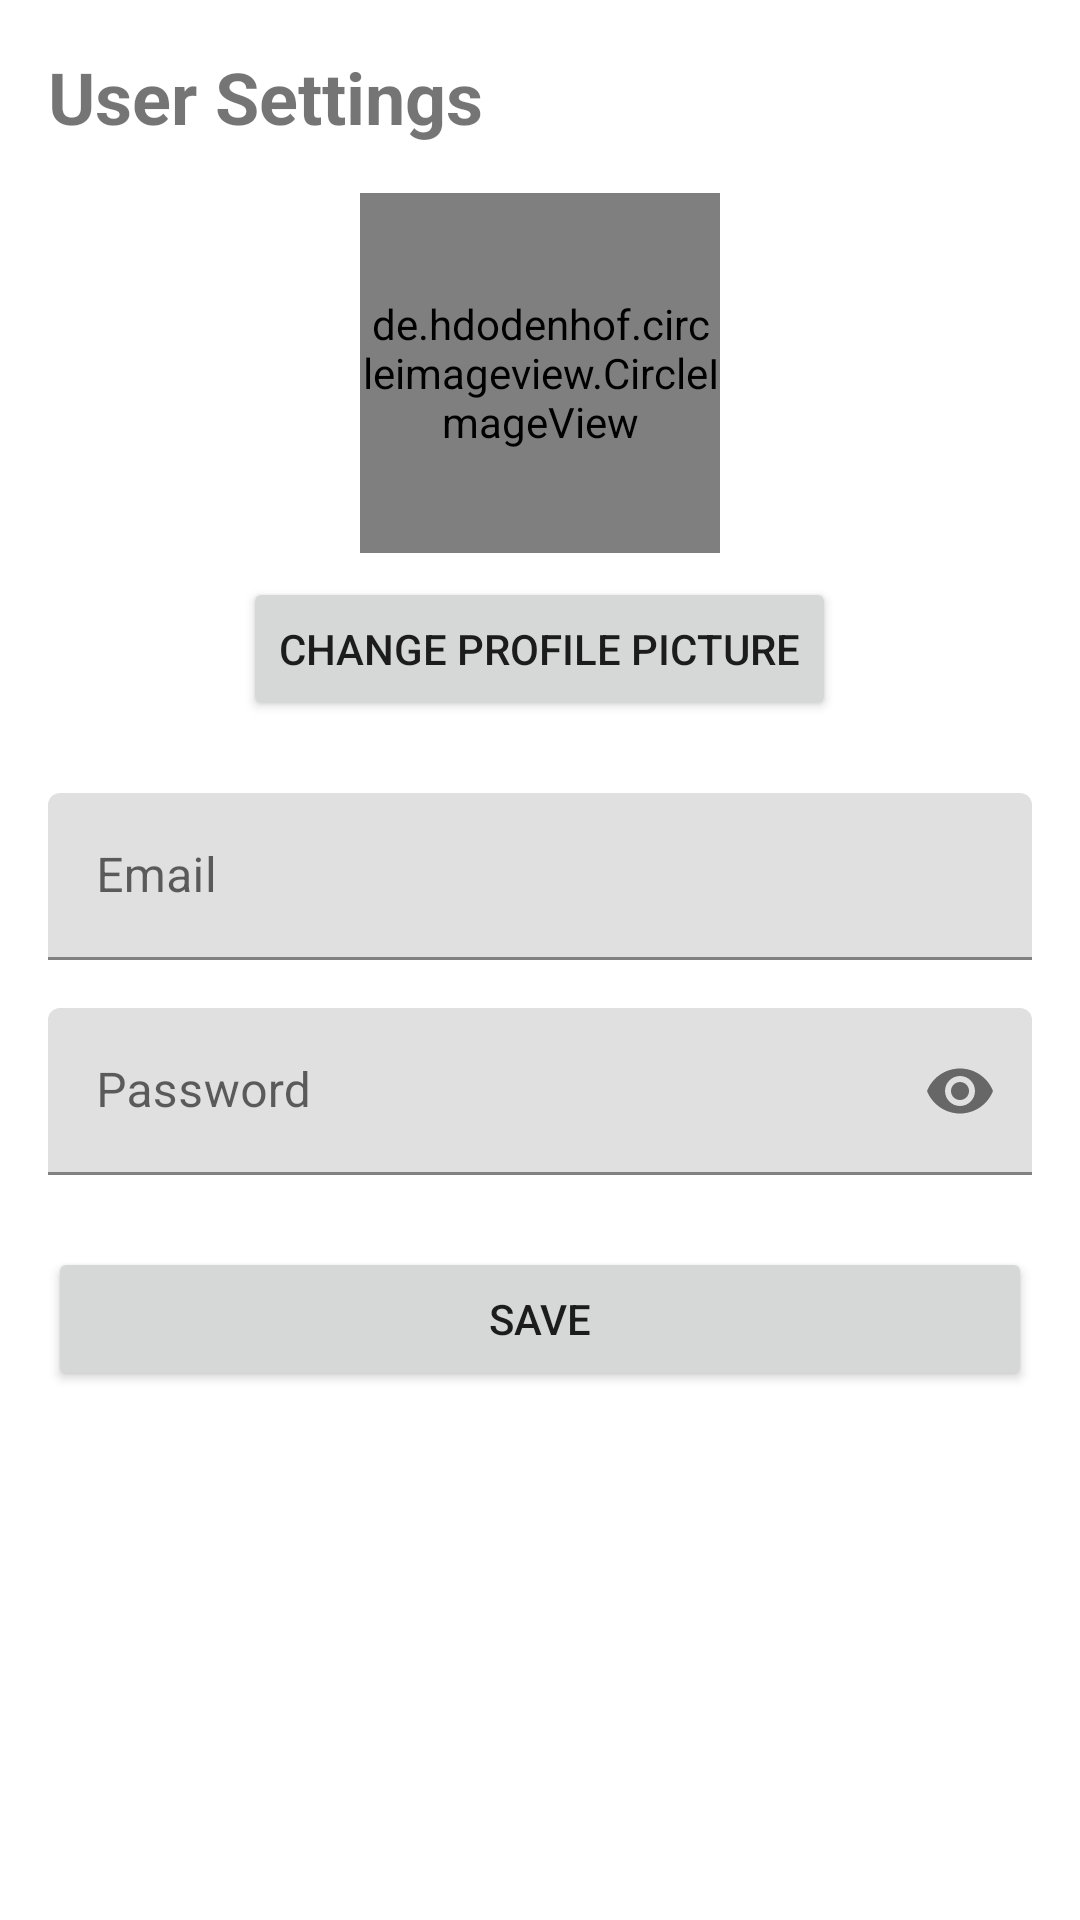

Produce the Android XML layout that renders to this screen, including the resource entries it uses.
<!-- AndroidManifest.xml: application theme Theme.NewsApp -->
<!-- res/layout/activity_user.xml -->
<?xml version="1.0" encoding="utf-8"?>
<LinearLayout xmlns:android="http://schemas.android.com/apk/res/android"
    xmlns:app="http://schemas.android.com/apk/res-auto"
    android:layout_width="match_parent"
    android:layout_height="match_parent"
    android:orientation="vertical"
    android:padding="16dp">

    <TextView
        android:layout_width="match_parent"
        android:layout_height="wrap_content"
        android:text="@string/user_settings"
        android:textSize="24sp"
        android:textStyle="bold" />

    <de.hdodenhof.circleimageview.CircleImageView
        android:id="@+id/profilePictureImageView"
        android:layout_width="120dp"
        android:layout_height="120dp"
        android:layout_gravity="center_horizontal"
        android:layout_marginTop="16dp"
        android:src="@drawable/ic_profile"
        app:civ_border_color="@android:color/darker_gray"
        app:civ_border_width="1dp" />

    <Button
        android:id="@+id/changeProfilePictureButton"
        android:layout_width="wrap_content"
        android:layout_height="wrap_content"
        android:layout_gravity="center_horizontal"
        android:layout_marginTop="8dp"
        android:text="@string/change_profile_picture" />

    <com.google.android.material.textfield.TextInputLayout
        android:layout_width="match_parent"
        android:layout_height="wrap_content"
        android:layout_marginTop="24dp"
        android:hint="@string/email_hint">

        <com.google.android.material.textfield.TextInputEditText
            android:id="@+id/usernameEditText"
            android:layout_width="match_parent"
            android:layout_height="wrap_content" />

    </com.google.android.material.textfield.TextInputLayout>

    <com.google.android.material.textfield.TextInputLayout
        android:layout_width="match_parent"
        android:layout_height="wrap_content"
        android:layout_marginTop="16dp"
        android:hint="@string/password_hint"
        app:passwordToggleEnabled="true">

        <com.google.android.material.textfield.TextInputEditText
            android:id="@+id/passwordEditText"
            android:layout_width="match_parent"
            android:layout_height="wrap_content"
            android:inputType="textPassword" />

    </com.google.android.material.textfield.TextInputLayout>

    <Button
        android:id="@+id/saveChangesButton"
        android:layout_width="match_parent"
        android:layout_height="wrap_content"
        android:layout_marginTop="24dp"
        android:text="@string/save_changes" />

</LinearLayout>
<!-- resources referenced by this layout -->
<resources>
  <!-- drawable ic_profile: png bitmap (drawable, 1573 bytes) -->
  <string name="change_profile_picture">Change Profile Picture</string>
  <string name="email_hint">Email</string>
  <string name="password_hint">Password</string>
  <string name="save_changes">Save</string>
  <string name="user_settings">User Settings</string>
  <style name="Theme.NewsApp" parent="Theme.MaterialComponents.Light.NoActionBar">
          <item name="colorPrimary">@color/orange</item>
          <item name="android:statusBarColor">@color/white</item>
      </style>
  <color name="orange">#DE4619</color>
  <color name="white">#FFFFFFFF</color>
</resources>
